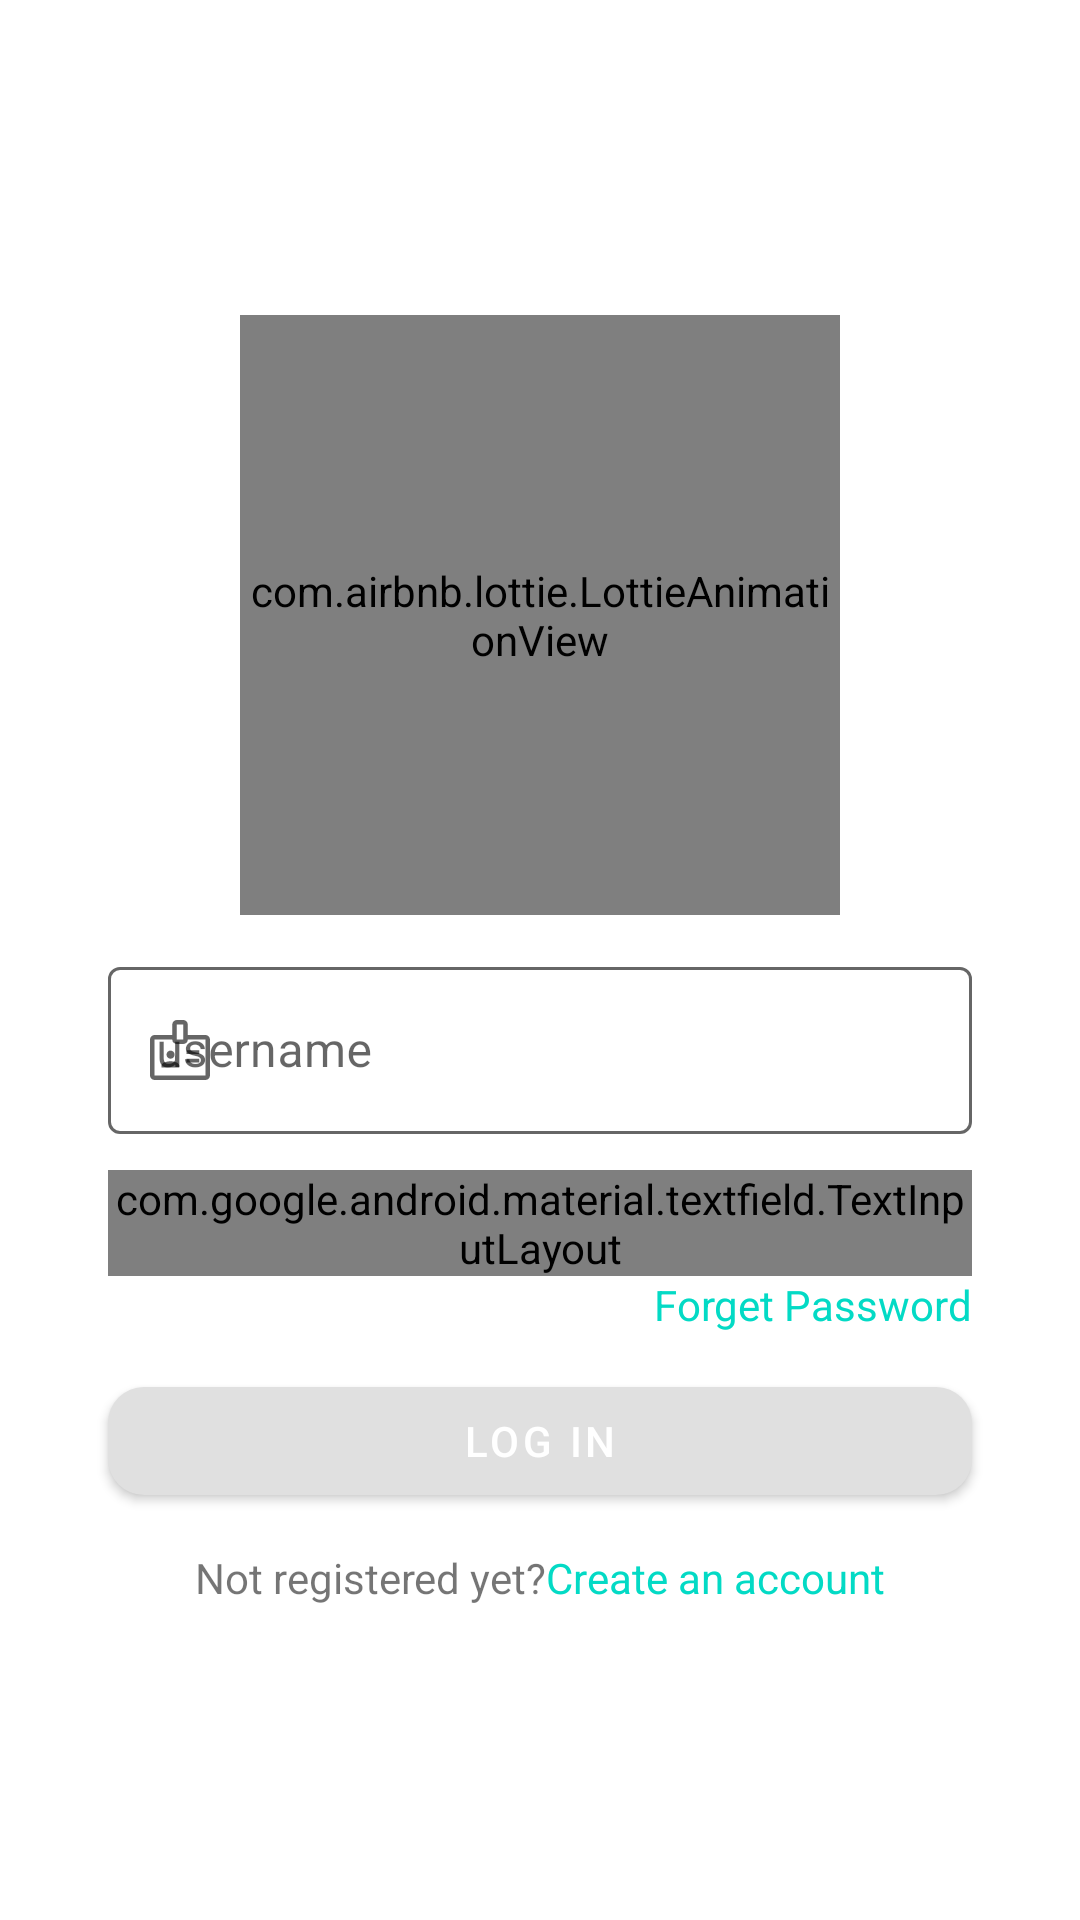

Android layout source for this screen:
<!-- AndroidManifest.xml: application theme Theme.MovieIndex -->
<!-- res/layout/fragment_login.xml -->
<?xml version="1.0" encoding="utf-8"?>
<androidx.constraintlayout.widget.ConstraintLayout xmlns:android="http://schemas.android.com/apk/res/android"
    xmlns:app="http://schemas.android.com/apk/res-auto"
    xmlns:tools="http://schemas.android.com/tools"
    android:layout_width="match_parent"
    android:layout_height="match_parent"
    tools:context=".feature.auth.ui.login.LoginFragment">

    <com.airbnb.lottie.LottieAnimationView
        android:id="@+id/login_lottie"
        android:layout_width="200dp"
        android:layout_height="200dp"
        app:layout_constraintBottom_toTopOf="@+id/username_til"
        app:layout_constraintEnd_toEndOf="parent"
        app:layout_constraintStart_toStartOf="parent"
        app:layout_constraintTop_toTopOf="parent"
        app:layout_constraintVertical_chainStyle="packed"
        app:lottie_autoPlay="true"
        app:lottie_loop="false"
        app:lottie_rawRes="@raw/login_lottie" />

    <com.google.android.material.textfield.TextInputLayout
        android:id="@+id/username_til"
        style="@style/Widget.MaterialComponents.TextInputLayout.OutlinedBox"
        android:layout_width="0dp"
        android:layout_height="wrap_content"
        android:layout_marginTop="12dp"
        android:hint="@string/username"
        app:boxStrokeColor="@color/til_selector"
        app:endIconMode="clear_text"
        app:hintTextColor="#2573FA"
        app:layout_constraintBottom_toTopOf="@+id/password_til"
        app:layout_constraintEnd_toEndOf="parent"
        app:layout_constraintHorizontal_bias="0.5"
        app:layout_constraintStart_toStartOf="parent"
        app:layout_constraintTop_toBottomOf="@+id/login_lottie"
        app:layout_constraintWidth_percent="0.8"
        app:startIconDrawable="@drawable/ic_badge_24">

        <com.google.android.material.textfield.TextInputEditText
            android:id="@+id/username_tiet"
            android:layout_width="match_parent"
            android:layout_height="wrap_content"
            android:imeOptions="actionDone"
            android:inputType="text"
            android:maxLines="1" />

    </com.google.android.material.textfield.TextInputLayout>

    <com.google.android.material.textfield.TextInputLayout
        android:id="@+id/password_til"
        style="@style/Widget.MaterialComponents.TextInputLayout.OutlinedBox"
        android:layout_width="0dp"
        android:layout_height="wrap_content"
        android:layout_marginTop="12dp"
        android:hint="@string/password"
        app:boxStrokeColor="@color/til_selector"
        app:endIconMode="password_toggle"
        app:hintTextColor="#2573FA"
        app:layout_constraintBottom_toTopOf="@+id/forget_password"
        app:layout_constraintEnd_toEndOf="@id/username_til"
        app:layout_constraintHorizontal_bias="0.5"
        app:layout_constraintStart_toStartOf="@id/username_til"
        app:layout_constraintTop_toBottomOf="@+id/username_til"
        app:startIconDrawable="@drawable/ic_lock_24">

        <com.google.android.material.textfield.TextInputEditText
            android:id="@+id/password_tiet"
            android:layout_width="match_parent"
            android:layout_height="wrap_content"
            android:imeOptions="actionDone"
            android:inputType="textPassword" />

    </com.google.android.material.textfield.TextInputLayout>

    <TextView
        android:id="@+id/forget_password"
        android:layout_width="wrap_content"
        android:layout_height="wrap_content"
        android:text="@string/forget_password"
        android:textColor="@color/teal_200"
        app:layout_constraintBottom_toTopOf="@id/login_button"
        app:layout_constraintEnd_toEndOf="@id/password_til"
        app:layout_constraintTop_toBottomOf="@id/password_til" />

    <com.google.android.material.button.MaterialButton
        android:id="@+id/login_button"
        android:layout_width="0dp"
        android:layout_height="wrap_content"
        android:layout_marginTop="12dp"
        android:text="@string/log_in"
        app:backgroundTint="@color/button"
        app:cornerRadius="12dp"
        app:layout_constraintBottom_toTopOf="@id/register_cta"
        app:layout_constraintEnd_toEndOf="@id/password_til"
        app:layout_constraintHorizontal_bias="0.5"
        app:layout_constraintStart_toStartOf="@id/password_til"
        app:layout_constraintTop_toBottomOf="@+id/forget_password" />

    <TextView
        android:id="@+id/register_cta"
        android:layout_width="wrap_content"
        android:layout_height="wrap_content"
        android:layout_marginTop="12dp"
        android:text="@string/cta"
        app:layout_constraintBottom_toBottomOf="parent"
        app:layout_constraintEnd_toStartOf="@id/register_cta_highlight"
        app:layout_constraintHorizontal_chainStyle="packed"
        app:layout_constraintStart_toStartOf="@id/login_button"
        app:layout_constraintTop_toBottomOf="@id/login_button" />

    <TextView
        android:id="@+id/register_cta_highlight"
        android:layout_width="wrap_content"
        android:layout_height="wrap_content"
        android:text="@string/cta_highlight"
        android:textColor="@color/teal_200"
        app:layout_constraintBottom_toBottomOf="@id/register_cta"
        app:layout_constraintEnd_toEndOf="@id/login_button"
        app:layout_constraintStart_toEndOf="@id/register_cta"
        app:layout_constraintTop_toTopOf="@id/register_cta" />


</androidx.constraintlayout.widget.ConstraintLayout>
<!-- resources referenced by this layout -->
<resources>
  <color name="button">@color/grey_300</color>
  <color name="teal_200">#FF03DAC5</color>
  <!-- drawable ic_badge_24 (drawable) -->
  <layer-list xmlns:android="http://schemas.android.com/apk/res/android">
      <item
          android:width="24dp"
          android:height="24dp"
          android:drawable="@drawable/ic_badge_48" />
  </layer-list>
  <!-- drawable ic_lock_24 (drawable) -->
  <layer-list xmlns:android="http://schemas.android.com/apk/res/android">
      <item
          android:width="24dp"
          android:height="24dp"
          android:drawable="@drawable/ic_lock_48" />
  </layer-list>
  <string name="cta">Not registered yet?</string>
  <string name="cta_highlight">Create an account</string>
  <string name="forget_password">Forget Password</string>
  <string name="log_in">Log In</string>
  <string name="password">password</string>
  <string name="username">username</string>
  <style name="Theme.MovieIndex" parent="Theme.MaterialComponents.DayNight.DarkActionBar">
          
          <item name="android:forceDarkAllowed" tools:targetApi="q">true</item>
          <item name="colorPrimary">@color/purple_500</item>
          <item name="colorPrimaryVariant">@color/purple_700</item>
          <item name="colorOnPrimary">@color/white</item>
          
          <item name="colorSecondary">@color/teal_200</item>
          <item name="colorSecondaryVariant">@color/teal_700</item>
          <item name="colorOnSecondary">@color/black</item>
          
          <item name="android:statusBarColor">?attr/colorPrimaryVariant</item>
          
          
      </style>
  <color name="grey_300">#e0e0e0</color>
  <!-- drawable ic_badge_48 (drawable) -->
  <vector xmlns:android="http://schemas.android.com/apk/res/android"
      android:width="48dp"
      android:height="48dp"
      android:tint="?attr/colorControlNormal"
      android:viewportWidth="48"
      android:viewportHeight="48">
      <path
          android:fillColor="@android:color/white"
          android:pathData="M7,44Q5.8,44 4.9,43.1Q4,42.2 4,41V17Q4,15.8 4.9,14.9Q5.8,14 7,14H18.85V7Q18.85,5.8 19.75,4.9Q20.65,4 21.85,4H26.2Q27.4,4 28.3,4.9Q29.2,5.8 29.2,7V14H41Q42.2,14 43.1,14.9Q44,15.8 44,17V41Q44,42.2 43.1,43.1Q42.2,44 41,44ZM7,41H41Q41,41 41,41Q41,41 41,41V17Q41,17 41,17Q41,17 41,17H29.2Q29.2,18.4 28.275,19.2Q27.35,20 25.95,20H22.05Q20.7,20 19.775,19.2Q18.85,18.4 18.85,17H7Q7,17 7,17Q7,17 7,17V41Q7,41 7,41Q7,41 7,41ZM11.6,35.65H23.55V34.95Q23.55,34.05 23.1,33.35Q22.65,32.65 21.95,32.4Q20.35,31.85 19.45,31.675Q18.55,31.5 17.7,31.5Q16.75,31.5 15.675,31.725Q14.6,31.95 13.25,32.4Q12.5,32.65 12.05,33.35Q11.6,34.05 11.6,34.95ZM28.4,32.3H36.9V29.8H28.4ZM17.7,29.8Q18.85,29.8 19.625,29Q20.4,28.2 20.4,27.1Q20.4,25.95 19.625,25.175Q18.85,24.4 17.7,24.4Q16.6,24.4 15.8,25.175Q15,25.95 15,27.1Q15,28.2 15.8,29Q16.6,29.8 17.7,29.8ZM28.4,26.65H36.9V24.15H28.4ZM21.85,17H26.2V7H21.85ZM24,29Q24,29 24,29Q24,29 24,29Q24,29 24,29Q24,29 24,29Q24,29 24,29Q24,29 24,29Q24,29 24,29Q24,29 24,29Q24,29 24,29Q24,29 24,29Q24,29 24,29Q24,29 24,29Z" />
  </vector>
  <color name="purple_500">#FF6200EE</color>
  <color name="purple_700">#FF3700B3</color>
  <color name="white">#FFFFFFFF</color>
  <color name="teal_700">#FF018786</color>
  <color name="black">#FF000000</color>
</resources>
